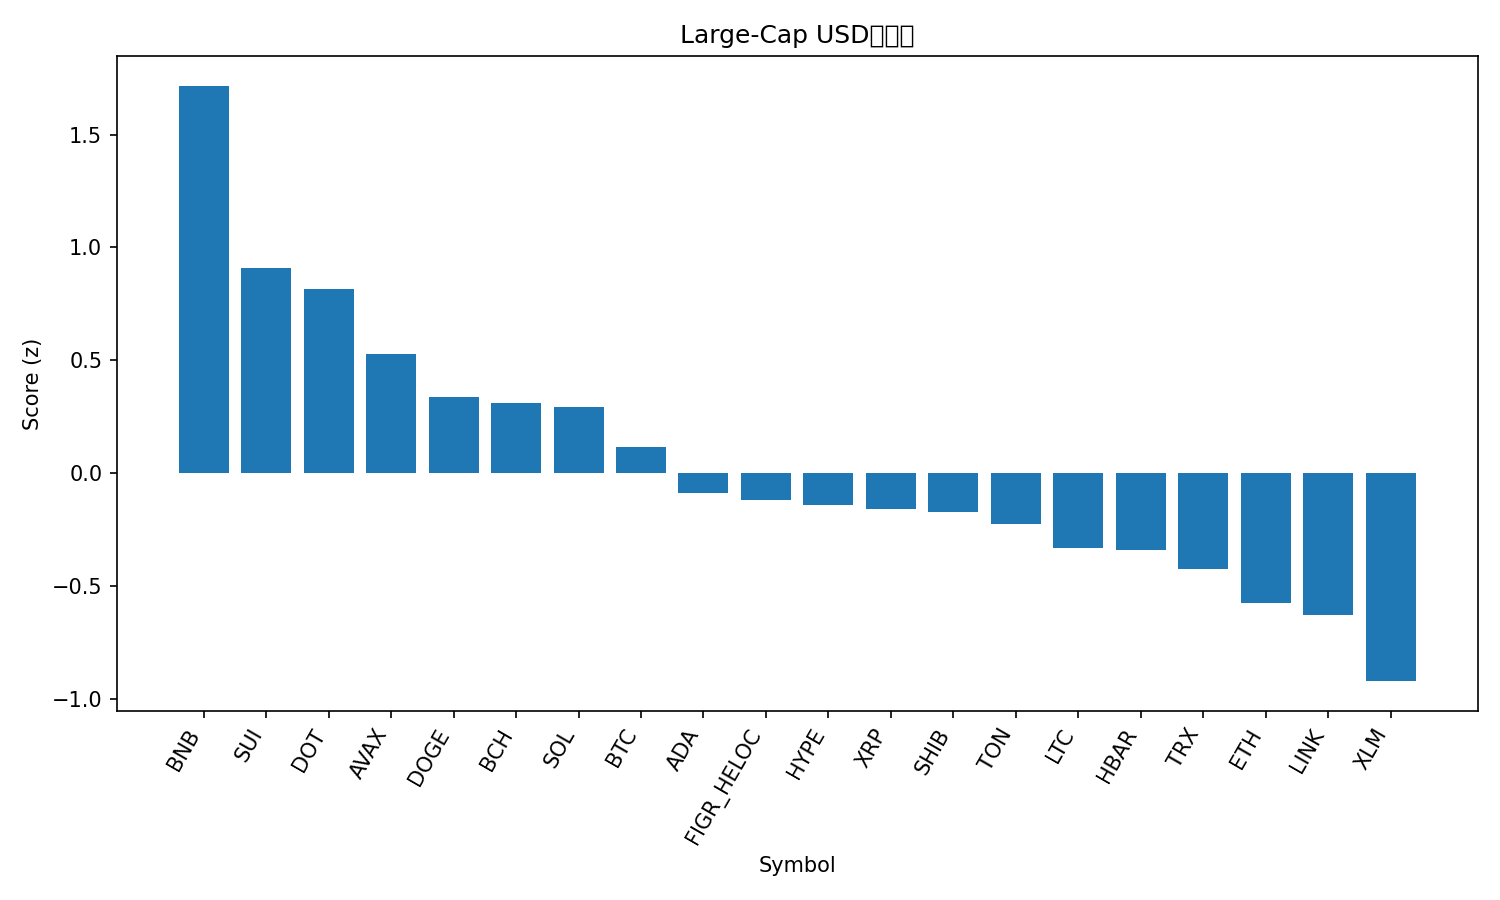

Values plotted in this chart, from the file beside it:
rank, name, symbol, price, pct_1h, pct_24h, pct_7d, pct_1h_vs_btc, pct_24h_vs_btc, pct_7d_vs_btc, market_cap_rank, market_cap, volume_usd, score
1, BNB, BNB, 955.3, 0.2743, 3.844, 9.309, 0.3832, 2.643, 4.304, 5, 132807584903, 1702835138, 1.717
2, Sui, SUI, 3.63, -0.1977, 4.094, 5.756, -0.08877, 2.893, 0.7507, 18, 12937226539, 1145676064, 0.9105
3, Polkadot, DOT, 4.28, -0.0762, 3.295, 5.342, 0.03275, 2.094, 0.3359, 34, 6508611109, 301140918, 0.8154
4, Avalanche, AVAX, 30.07, -0.7698, 4.342, 15.49, -0.6609, 3.141, 10.48, 19, 12699265026, 1372352303, 0.5297
5, Dogecoin, DOGE, 0.2679, -0.1672, 1.397, 11.76, -0.05823, 0.1957, 6.757, 8, 40415259017, 3976187525, 0.3372
6, Bitcoin Cash, BCH, 600.1, 0.02469, 1.478, 3.93, 0.1336, 0.2766, -1.076, 23, 11957608643, 282630188, 0.3107
7, Solana, SOL, 238.1, -0.2962, 1.975, 10.81, -0.1872, 0.7738, 5.8, 6, 129272263099, 7450851788, 0.2947
8, Bitcoin, BTC, 116590, -0.109, 1.201, 5.006, 0.0, 0.0, 0.0, 1, 2322169774755, 39762208799, 0.1146
9, Cardano, ADA, 0.8762, -0.2985, 2.067, 1.773, -0.1895, 0.8659, -3.233, 11, 31982007781, 1547410632, -0.08749
10, Figure Heloc, FIGR_HELOC, 0.9989, 0.09756, 0.3329, 0.1944, 0.2065, -0.8685, -4.811, 20, 12478399709, 23397388, -0.1177
11, Hyperliquid, HYPE, 53.81, -0.3109, 1.846, 2.716, -0.202, 0.6449, -2.29, 16, 14574535694, 514556535, -0.1411
12, XRP, XRP, 3.04, -0.2352, 1.367, 2.955, -0.1263, 0.166, -2.05, 3, 181653502136, 4605884780, -0.1609
13, Shiba Inu, SHIB, 1.32e-05, -0.2976, 1.681, 2.804, -0.1887, 0.4798, -2.202, 31, 7777484429, 194974085, -0.1719
14, Toncoin, TON, 3.18, -0.2175, 1.142, 2.781, -0.1085, -0.05949, -2.225, 29, 8079303560, 115294545, -0.2266
15, Litecoin, LTC, 115, -0.3566, 1.486, 2.71, -0.2477, 0.2841, -2.295, 27, 8773275198, 512071097, -0.3313
16, Hedera, HBAR, 0.2382, -0.5043, 1.797, 5.404, -0.3953, 0.5951, 0.3983, 25, 10092495237, 182435344, -0.3411
17, TRON, TRX, 0.3426, -0.03722, -0.2692, 2.487, 0.07173, -1.471, -2.519, 10, 32425384504, 707147399, -0.4238
18, Ethereum, ETH, 4486, -0.2446, -0.197, 4.667, -0.1357, -1.398, -0.3391, 2, 541273757983, 27915294233, -0.576
19, Chainlink, LINK, 23.55, -0.4444, 1.005, 2.627, -0.3354, -0.1963, -2.379, 13, 15959065289, 687291144, -0.6292
20, Stellar, XLM, 0.3859, -0.8743, 1.986, 3.816, -0.7654, 0.7848, -1.19, 21, 12287871987, 223937694, -0.922
21, Cronos, CRO, 0.2325, -0.4392, 1.366, -7.843, -0.3302, 0.1646, -12.85, 28, 8084281082, 50267806, -0.9605
